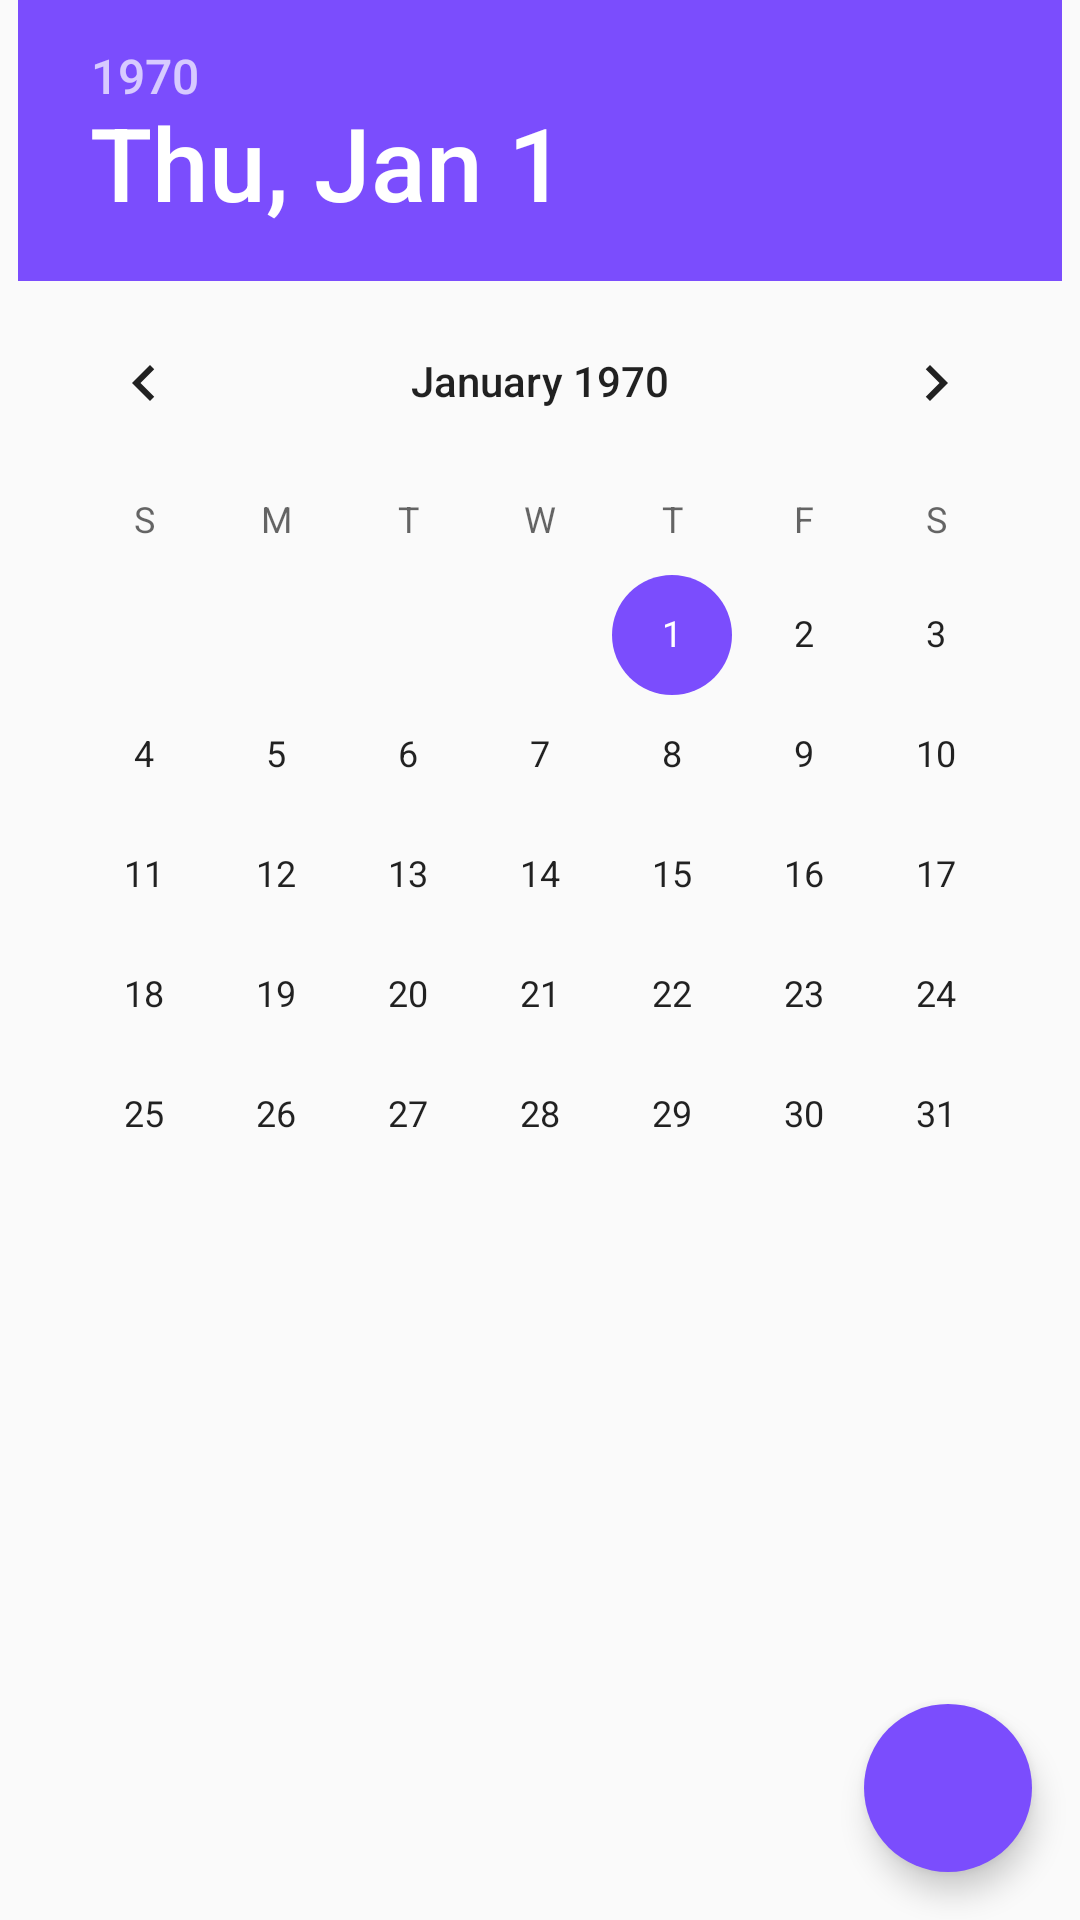

Here is an Android app screen rendered from its layout file. Give the layout XML and the strings, colors and styles it references.
<!-- AndroidManifest.xml: application theme AppTheme -->
<!-- res/layout/fragment_picker.xml -->
<FrameLayout xmlns:android="http://schemas.android.com/apk/res/android"
    xmlns:app="http://schemas.android.com/apk/res-auto"
    xmlns:tools="http://schemas.android.com/tools"
    android:layout_width="match_parent"
    android:layout_height="match_parent"

    tools:context="com.example.mymaterialdesign.PickerFragment">

    


    <android.support.design.widget.FloatingActionButton
        android:id="@+id/reveal_button"
        android:layout_width="wrap_content"
        android:layout_height="wrap_content"
        android:layout_gravity="bottom|end"
        android:layout_marginBottom="@dimen/dimen_widget_floating_plus_action_button_margin_bottom"
        android:layout_marginRight="@dimen/dimen_widget_floating_action_button_margin_right"
        android:backgroundTint="@color/colorAccent"
        android:src="@drawable/ic_date_picker_close"
        app:borderWidth="0dp" />

    <DatePicker
        android:id="@+id/date_picker"
        android:layout_width="wrap_content"
        android:layout_height="wrap_content"
        android:backgroundTint="@color/colorWhite"
        android:layout_gravity="center_horizontal"
        />


</FrameLayout>
<!-- resources referenced by this layout -->
<resources>
  <color name="colorAccent">#7b4dfd</color>
  <color name="colorWhite">#fff</color>
  <dimen name="dimen_widget_floating_action_button_margin_right">5.3dp</dimen>
  <dimen name="dimen_widget_floating_plus_action_button_margin_bottom">5.3dp</dimen>
  <style name="AppTheme" parent="Theme.AppCompat.Light.NoActionBar">
          
          <item name="colorPrimary">@color/colorPrimary</item>
          <item name="colorPrimaryDark">@color/colorPrimaryDark</item>
          <item name="colorAccent">@color/colorAccent</item>
  
          <item name="colorControlHighlight">@color/colorAccent</item>
          <item name="colorButtonNormal">@color/colorPrimary</item>
          <item name="colorControlActivated">#7b4dfd</item>
  
          //Color of the menu item text
          <item name="android:textColor">@android:color/black</item>
          //Menu item color
          <item name="android:itemBackground">@color/colorWhite</item>
  
      </style>
  <color name="colorPrimary">#00bbd3</color>
  <color name="colorPrimaryDark">#0096a6</color>
</resources>
